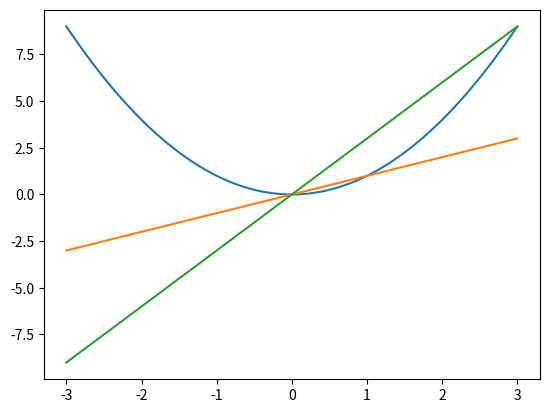

This chart was generated by the following Python code:
# импортируем модули
import numpy as np
import matplotlib.pyplot as plt

# константа k
k = 1
# функция
y = lambda x: k*x**2
y1= lambda x: x
# создаём рисунок с координатную плоскость
fig = plt.subplots()
# создаём область, в которой будет
# - отображаться график
x = np.linspace(-3, 3, 100)
# посчитаем внучную значения y2= x*3
y2 = x*3
# значения x, которые будут отображены
# количество элементов в созданном массиве
# - качество прорисовки графика 
# рисуем график
plt.plot(x, y(x))
plt.plot(x,y1(x))
plt.plot(x,y2)
# показываем график
plt.show()

# что хранится в y
print (y)
print (x)
